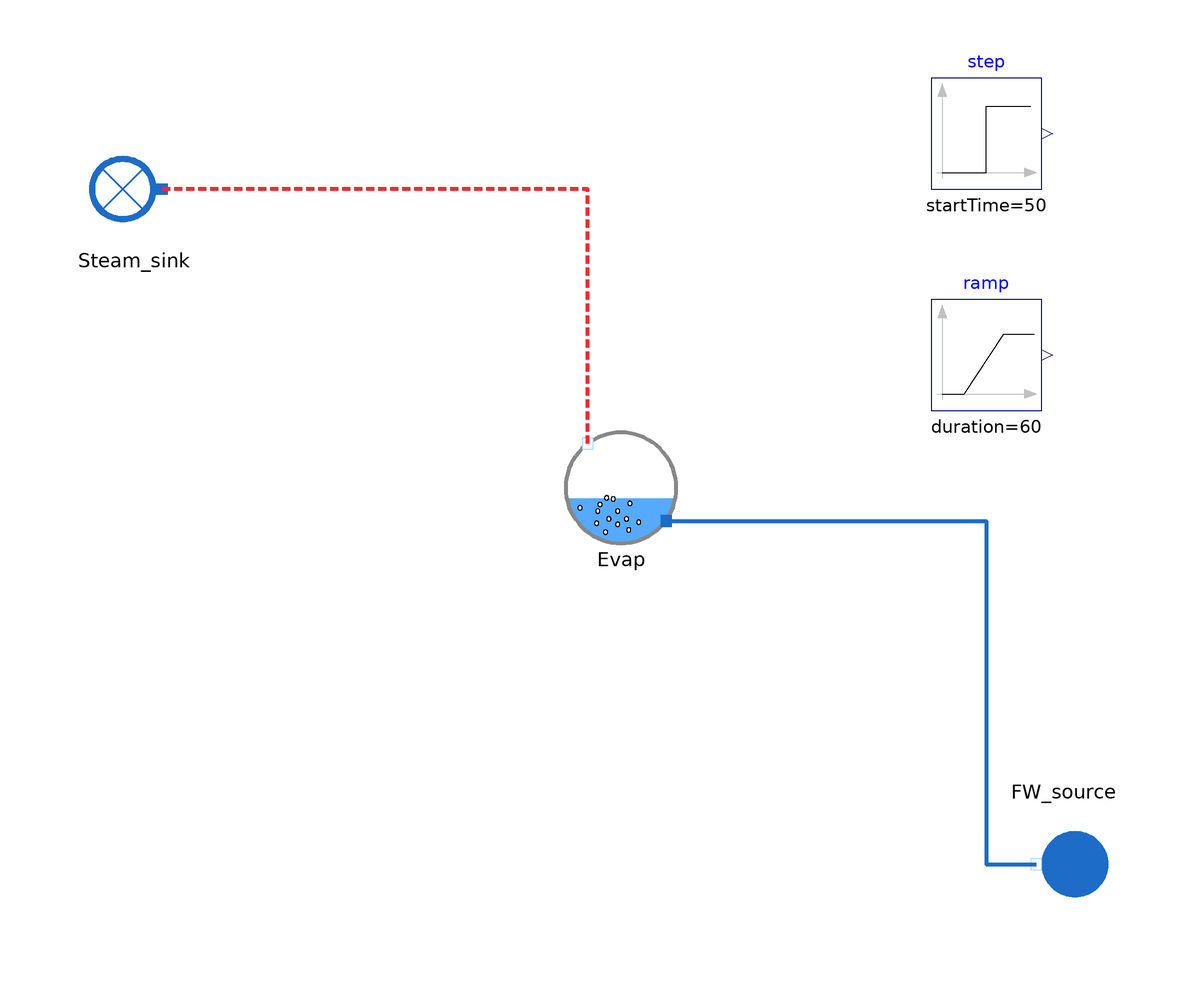

Above is the diagram view of the following Modelica model: its components placed by their Placement annotations and its connect equations drawn as lines.

model SteamDrum_Astom_6_reverse_quad

  //input Utilities.Units.Pressure P_FW_source(start=121);

  output Utilities.Units.MassFlowRate Q_FW_source(start = 49.894); // 49.894
  output Real T_FW_source(start = 237.23561, min = 0, nominal = 150); // 237.23561
  output Real Q_s(start = 60);
  output Real W_evap(start=8.587641e+07);

  HeatExchangers.TwoPhaseHX.SteamDrumModels.SteamDrum_Astom_SimplifiedGeometry_quad_functions_6
                                                                                 Evap(
    M_t=300000,
    M_r=160000,
    Cp=500,
    l_0=0,
    l_w_0=0,
    l_s_0=0)                                                                          annotation (Placement(transformation(extent={{-6,-4},{14,16}})));
  WaterSteam.BoundaryConditions.Sink Steam_sink annotation (Placement(transformation(extent={{-74,50},{-94,70}})));
  WaterSteam.BoundaryConditions.Source FW_source annotation (Placement(transformation(
        extent={{-10,-10},{10,10}},
        rotation=180,
        origin={84,-62})));
  Modelica.Blocks.Sources.Step step(height=10e6, startTime=50) annotation (Placement(transformation(extent={{60,60},{80,80}})));
  Modelica.Blocks.Sources.Ramp ramp(
    height=10e6,
    duration=60,
    startTime=100) annotation (Placement(transformation(extent={{60,20},{80,40}})));
equation

  //FW_source.P_out = 85*1e5;
  Evap.P_d = 8.5;
  FW_source.T_out = 273.15 + T_FW_source;
  FW_source.Q_out = - Q_FW_source;
  //FW_source.h_out = 162.6;

  Steam_sink.Q_in = Q_s;  //+ ramp.y
  Evap.W_evap = W_evap + step.y;  // + step.y

  Evap.Q_ct = 10.5; // h_f
  Evap.Q_dc = 1194; // A_dc
  //Evap.A_dc = 0.40814626;
  //Evap.V_sd = 4.9; // V_0_sd
  Evap.V_0_sd = 7.818417; // 7.794206
  //FW_source.Q_out - step.y = - Q_s;
  FW_source.Q_out = - Q_s;
  Evap.x_r = 0.051; // T_FW

  connect(Evap.steam_out, Steam_sink.C_in) annotation (Line(
      points={{-2,14},{-2,60},{-79,60}},
      color={238,46,47},
      thickness=1,
      pattern=LinePattern.Dash));
  connect(Evap.fw_in, FW_source.C_out) annotation (Line(
      points={{12.2,0},{70,0},{70,-62},{79,-62}},
      color={28,108,200},
      thickness=1));
  annotation (Icon(coordinateSystem(preserveAspectRatio=false), graphics={
        Ellipse(lineColor={0,140,72},
                fillColor={255,255,255},
                fillPattern=FillPattern.Solid,
                extent={{-100,-100},{100,100}}),
        Polygon(lineColor={0,140,72},
                fillColor={0,140,72},
                pattern=LinePattern.None,
                fillPattern=FillPattern.Solid,
                points={{-36,60},{64,0},{-36,-60},{-36,60}})}), Diagram(coordinateSystem(preserveAspectRatio=false)),
    experiment(
      StopTime=200,
      __Dymola_NumberOfIntervals=200,
      __Dymola_Algorithm="Dassl"));
end SteamDrum_Astom_6_reverse_quad;